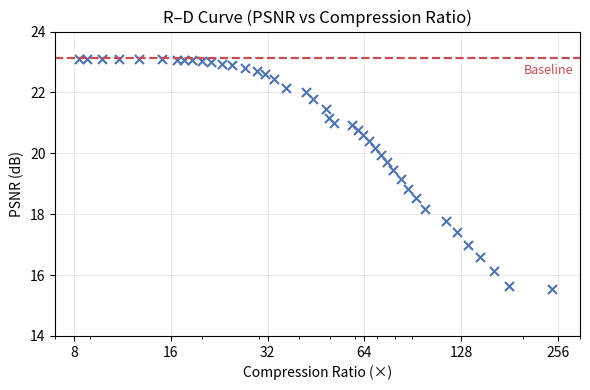

Generate this figure with matplotlib: (Note: this script raises an exception after producing the figure.)
import matplotlib.pyplot as plt

rd_data = [
    (23.14, 1.0),
    (23.10, 7.97),
    (23.09, 8.32),
    (23.09, 8.77),
    (23.09, 9.76),
    (23.09, 11.03),
    (23.09, 12.71),
    (23.09, 15.06),
    (23.08, 16.73),
    (23.08, 17.63),
    (23.05, 18.64),
    (23.02, 20.03),
    (23.00, 21.34),
    (22.95, 23.05),
    (22.90, 24.80),
    (22.81, 27.19),
    (22.69, 29.70),
    (22.59, 31.45),
    (22.44, 33.43),
    (22.15, 36.49),
    (22.00, 42.09),
    (21.80, 44.45),
    (21.44, 48.53),
    (21.15, 49.79),
    (20.98, 51.41),
    (20.93, 58.71),
    (20.76, 60.98),
    (20.59, 63.42),
    (20.39, 66.07),
    (20.17, 68.95),
    (19.95, 72.09),
    (19.70, 75.11),
    (19.45, 78.88),
    (19.15, 83.04),
    (18.83, 87.66),
    (18.52, 92.81),
    (18.17, 98.60),
    (17.77, 114.98),
    (17.40, 123.97),
    (17.00, 134.47),
    (16.59, 146.88),
    (16.13, 161.90),
    (15.65, 180.26),
    (15.54, 244.72),
    (15.04, 288.77),
    (14.48, 352.88),
    (13.79, 453.96),
    (13.39, 529.88),
    (12.91, 601.03),
    (12.94, 637.01),
    (11.76, 1075.18),
]

def plot_rd_curve(rd_data, baseline_psnr=23.14):
    # 去掉 baseline 点 + 截断到 [8, 256]
    filtered = [
        (p, r) for p, r in rd_data
        if r != 1.0 and 8 <= r <= 256
    ]

    filtered = sorted(filtered, key=lambda x: x[1])
    psnr = [p for p, _ in filtered]
    ratio = [r for _, r in filtered]

    plt.figure(figsize=(6, 4))

    # 散点（高级蓝灰）
    plt.scatter(
        ratio,
        psnr,
        marker='x',
        s=42,
        color='#4C72B0'
    )

    # Baseline（柔和红色虚线）
    plt.axhline(
        y=baseline_psnr,
        color='#C44E52',
        linestyle='--',
        linewidth=1.6
    )

    # Baseline 小字标注（在线下方）
    plt.text(
        200,                      # 靠左，不贴边
        baseline_psnr - 0.2,   # 稍微下移
        "Baseline",
        color='#C44E52',
        fontsize=9,
        verticalalignment='top'
    )

    # X 轴
    plt.xscale('log')
    plt.xlim(7, 300)
    xticks = [8, 16, 32, 64, 128, 256]
    plt.xticks(xticks, [str(x) for x in xticks])

    # Y 轴
    yticks = list(range(14, 25, 2))
    plt.ylim(14, 24)
    plt.yticks(yticks, [str(y) for y in yticks])

    plt.xlabel('Compression Ratio (×)')
    plt.ylabel('PSNR (dB)')
    plt.title('R–D Curve (PSNR vs Compression Ratio)')

    # 只画主刻度交叉网格
    plt.grid(
        True,
        which='major',
        axis='both',
        linestyle='-',
        linewidth=0.5,
        alpha=0.35
    )

    plt.tight_layout()
    plt.savefig("pic/rd_curve.pdf", bbox_inches='tight')

    plt.show()


if __name__ == "__main__":
    plot_rd_curve(rd_data)
